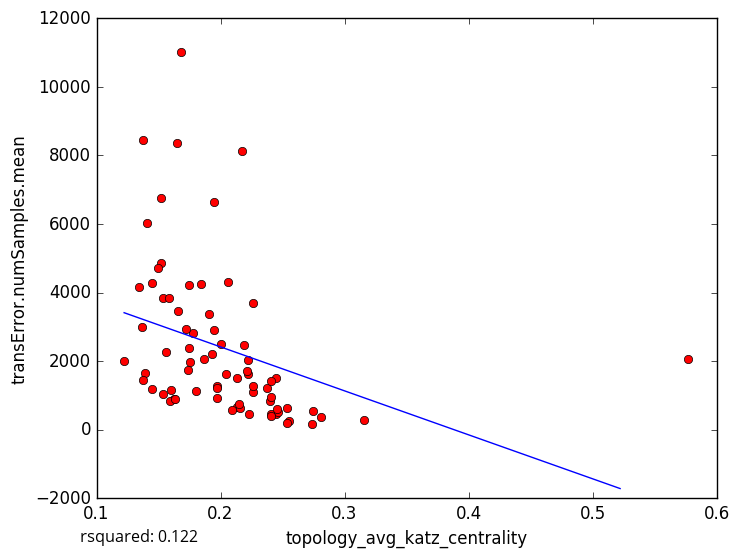

Source data for this figure (header and first rows):
topology_avg_katz_centrality, transError.numSamples.mean
0.152, 4854
0.1935, 2208
0.2749, 533.7
0.3157, 281
0.2812, 375.8
0.1369, 2983
0.1497, 4729
0.2004, 2495
0.226, 1110
0.2555, 244.5
0.2403, 830.8
0.2539, 180.0
0.2451, 450.7
0.2406, 456.1
0.2533, 628.1
0.2404, 955
0.1974, 914
0.5769, 2060
0.1379, 8438
0.2225, 1611
0.1404, 6026
0.1845, 4246
0.1746, 2370
0.168, 11004
0.2218, 2018
0.2177, 8121
0.2186, 2459
0.1778, 2825
0.1626, 898
0.1591, 845.5
0.163, 908.2
0.1947, 6648
0.1223, 2005
0.139, 1650
0.1374, 1444
0.1343, 4167
0.2738, 160.7
0.1539, 1054
0.1737, 1731
0.2377, 1207
0.1517, 6764
0.2057, 4318
0.2136, 1502
0.1444, 1183
0.1749, 4220
0.1538, 3852
0.187, 2071
0.2258, 3697
0.2444, 1493
0.1905, 3379
0.2134, 655.8
0.216, 619.8
0.2047, 1611
0.1583, 3842
0.1972, 1279
0.1947, 2907
0.2214, 1698
0.1804, 1120
0.2095, 581.0
0.2463, 510.3
... 18 more rows
